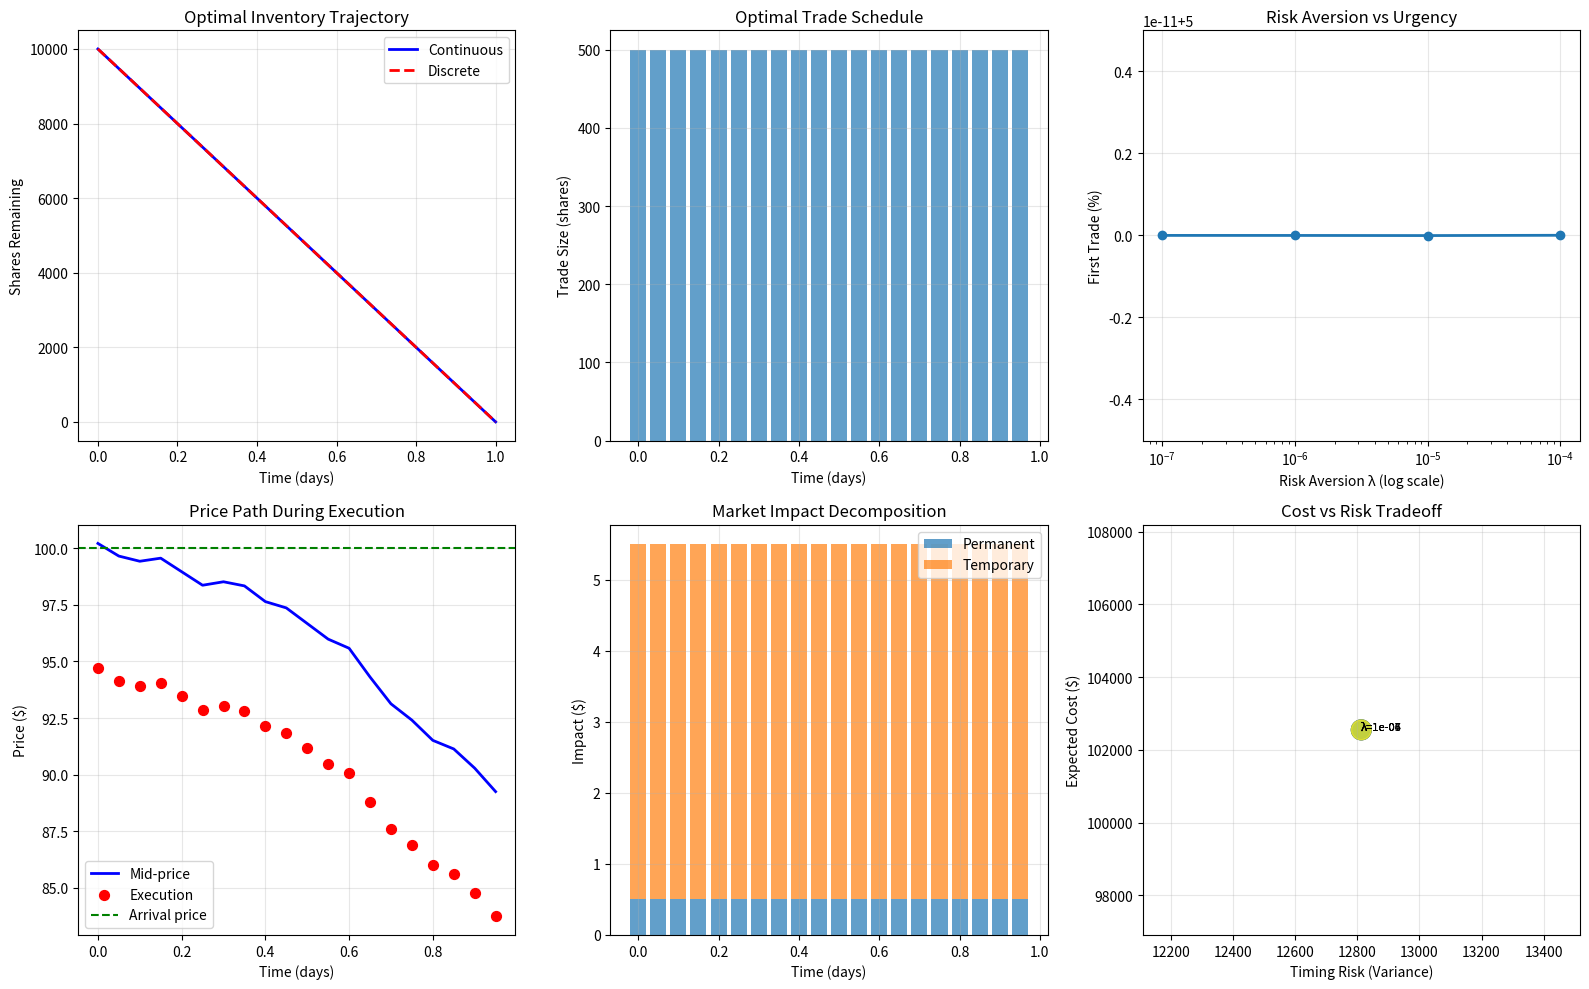

Write the Python code that produced this figure.
import numpy as np
import pandas as pd
import matplotlib.pyplot as plt
from scipy.optimize import minimize
from dataclasses import dataclass

@dataclass
class MarketParams:
    """Market microstructure parameters"""
    sigma: float  # Volatility (annualized)
    gamma: float  # Permanent impact coefficient
    eta: float    # Temporary impact coefficient
    spread: float # Bid-ask spread
    
@dataclass
class ExecutionParams:
    """Execution problem parameters"""
    X: int        # Total shares to trade
    T: float      # Time horizon (days)
    lam: float    # Risk aversion parameter
    N: int        # Number of time intervals

class AlmgrenChrissModel:
    """Almgren-Chriss optimal execution model"""
    
    def __init__(self, market: MarketParams, execution: ExecutionParams):
        self.market = market
        self.execution = execution
        
        # Derived parameters
        self.dt = execution.T / execution.N  # Time step
        self.kappa = np.sqrt(execution.lam * market.sigma**2 / market.eta)
        
    def optimal_trajectory_continuous(self):
        """
        Compute optimal trajectory using continuous-time solution
        
        x(t) = X * sinh(κ(T-t)) / sinh(κT)
        """
        times = np.linspace(0, self.execution.T, self.execution.N + 1)
        
        X = self.execution.X
        T = self.execution.T
        kappa = self.kappa
        
        # Inventory remaining at each time
        inventory = X * np.sinh(kappa * (T - times)) / np.sinh(kappa * T)
        
        # Trade sizes (differences)
        trades = -np.diff(inventory)
        
        return times, inventory, trades
    
    def optimal_trajectory_discrete(self):
        """
        Compute optimal trajectory using discrete-time quadratic program
        
        More accurate for discrete execution
        """
        X = self.execution.X
        N = self.execution.N
        T = self.execution.T
        dt = self.dt
        
        sigma = self.market.sigma / np.sqrt(252)  # Daily volatility
        gamma = self.market.gamma
        eta = self.market.eta
        lam = self.execution.lam
        
        # Build quadratic program matrices
        # Minimize: (1/2) * v^T Q v + c^T v
        # subject to: sum(v) = X
        
        # Q matrix (captures temporary impact and risk)
        Q = np.zeros((N, N))
        
        for i in range(N):
            # Temporary impact cost
            Q[i, i] += 2 * eta
            
            # Risk penalty (variance of unexecuted inventory)
            for j in range(i, N):
                # Inventory variance contribution
                Q[i, j] += 2 * lam * sigma**2 * dt
                Q[j, i] = Q[i, j]
        
        # Linear term (permanent impact)
        c = np.ones(N) * gamma
        
        # Solve using closed-form solution for equality constraint
        # v* = (1/sum(Q^-1)) * Q^-1 * 1
        Q_inv = np.linalg.inv(Q)
        ones = np.ones(N)
        
        v_star = (X / (ones @ Q_inv @ ones)) * Q_inv @ ones
        
        # Construct inventory trajectory
        inventory = np.zeros(N + 1)
        inventory[0] = X
        
        for i in range(N):
            inventory[i + 1] = inventory[i] - v_star[i]
        
        times = np.linspace(0, T, N + 1)
        
        return times, inventory, v_star
    
    def expected_cost(self, trades):
        """Calculate expected execution cost"""
        X = self.execution.X
        
        # Permanent impact cost
        total_executed = np.cumsum(trades)
        permanent_cost = self.market.gamma * np.sum(trades * total_executed)
        
        # Temporary impact cost
        temporary_cost = self.market.eta * np.sum(trades**2)
        
        # Spread cost
        spread_cost = (self.market.spread / 2) * np.sum(trades)
        
        total_cost = permanent_cost + temporary_cost + spread_cost
        
        return {
            'total': total_cost,
            'permanent': permanent_cost,
            'temporary': temporary_cost,
            'spread': spread_cost
        }
    
    def risk_measure(self, inventory):
        """Calculate timing risk (variance of execution)"""
        dt = self.dt
        sigma = self.market.sigma / np.sqrt(252)  # Daily volatility
        
        # Variance from holding unexecuted inventory
        # Each period contributes: σ² × inventory² × dt
        variance = np.sum(inventory[:-1]**2 * sigma**2 * dt)
        
        return variance

def simulate_execution(model: AlmgrenChrissModel, trajectory_type='continuous', 
                       price_process='realistic'):
    """
    Simulate actual execution following optimal trajectory
    
    Includes realistic price dynamics and market impact
    """
    np.random.seed(42)
    
    # Get optimal trajectory
    if trajectory_type == 'continuous':
        times, inventory, trades = model.optimal_trajectory_continuous()
    else:
        times, inventory, trades = model.optimal_trajectory_discrete()
    
    X = model.execution.X
    N = model.execution.N
    T = model.execution.T
    dt = model.dt
    
    sigma = model.market.sigma / np.sqrt(252)  # Daily volatility
    gamma = model.market.gamma
    eta = model.market.eta
    spread = model.market.spread
    
    # Simulate price path
    S0 = 100.0
    prices = [S0]
    mid_prices = [S0]  # Mid-price without our impact
    
    # Execution record
    execution_log = []
    cumulative_volume = 0
    
    for i in range(N):
        # Natural price evolution (without our trades)
        drift = 0  # Assume no drift
        shock = sigma * np.sqrt(dt) * np.random.normal()
        natural_price = mid_prices[-1] + drift * dt + shock * mid_prices[-1]
        
        # Our trade
        v = trades[i]
        
        # Permanent impact (moves mid-price)
        permanent_impact = gamma * v
        
        # Temporary impact (we pay more/receive less)
        temporary_impact = eta * v
        
        # Execution price (for seller: mid - permanent - temporary - spread/2)
        # Assume we're selling
        execution_price = natural_price - permanent_impact - temporary_impact - spread/2
        
        # Mid-price after permanent impact
        new_mid_price = natural_price - permanent_impact
        
        mid_prices.append(new_mid_price)
        prices.append(execution_price)
        
        cumulative_volume += v
        
        execution_log.append({
            'time': times[i],
            'trade_size': v,
            'cumulative_volume': cumulative_volume,
            'mid_price': natural_price,
            'execution_price': execution_price,
            'permanent_impact': permanent_impact,
            'temporary_impact': temporary_impact,
            'inventory_remaining': inventory[i+1]
        })
    
    df_execution = pd.DataFrame(execution_log)
    
    # Calculate realized metrics
    arrival_price = S0
    avg_execution_price = np.average(df_execution['execution_price'], 
                                      weights=df_execution['trade_size'])
    
    implementation_shortfall = (arrival_price - avg_execution_price) * X
    
    return df_execution, {
        'arrival_price': arrival_price,
        'avg_execution_price': avg_execution_price,
        'implementation_shortfall': implementation_shortfall,
        'total_volume': cumulative_volume,
        'mid_prices': mid_prices,
        'execution_prices': prices
    }

# Example 1: Baseline execution
print("="*80)
print("ALMGREN-CHRISS OPTIMAL EXECUTION MODEL")
print("="*80)

# Market parameters
market = MarketParams(
    sigma=0.30,      # 30% annualized volatility
    gamma=0.001,     # Permanent impact: 0.1% per 1000 shares
    eta=0.01,        # Temporary impact: 1% per 1000 shares
    spread=0.01      # 1% bid-ask spread
)

# Execution problem: liquidate 10,000 shares over 1 day
execution = ExecutionParams(
    X=10000,
    T=1.0,        # 1 day
    lam=1e-6,     # Risk aversion
    N=20          # 20 time intervals
)

# Create model
model = AlmgrenChrissModel(market, execution)

print(f"\nModel Parameters:")
print(f"  Total shares: {execution.X:,}")
print(f"  Time horizon: {execution.T} days")
print(f"  Volatility: {market.sigma*100:.1f}%")
print(f"  Permanent impact: {market.gamma*100:.3f}% per share")
print(f"  Temporary impact: {market.eta*100:.2f}% per share")
print(f"  Risk aversion: {execution.lam:.2e}")
print(f"  Urgency parameter κ: {model.kappa:.4f}")

# Compute optimal trajectories
times_cont, inv_cont, trades_cont = model.optimal_trajectory_continuous()
times_disc, inv_disc, trades_disc = model.optimal_trajectory_discrete()

print(f"\nOptimal Execution Schedule (Continuous):")
print(f"  First trade: {trades_cont[0]:.0f} shares ({trades_cont[0]/execution.X*100:.1f}%)")
print(f"  Last trade: {trades_cont[-1]:.0f} shares ({trades_cont[-1]/execution.X*100:.1f}%)")
print(f"  Average trade: {np.mean(trades_cont):.0f} shares")

# Expected costs
costs_cont = model.expected_cost(trades_cont)
risk_cont = model.risk_measure(inv_cont)

print(f"\nExpected Costs (Continuous Trajectory):")
print(f"  Permanent impact: ${costs_cont['permanent']:,.2f}")
print(f"  Temporary impact: ${costs_cont['temporary']:,.2f}")
print(f"  Spread cost: ${costs_cont['spread']:,.2f}")
print(f"  Total expected cost: ${costs_cont['total']:,.2f}")
print(f"  Timing risk (variance): {risk_cont:.4f}")
print(f"  Risk-adjusted cost: ${costs_cont['total'] + execution.lam * risk_cont:,.2f}")

# Simulate execution
df_exec, metrics = simulate_execution(model, trajectory_type='discrete', price_process='realistic')

print(f"\nRealized Execution Metrics:")
print(f"  Arrival price: ${metrics['arrival_price']:.2f}")
print(f"  Average execution price: ${metrics['avg_execution_price']:.2f}")
print(f"  Implementation shortfall: ${metrics['implementation_shortfall']:,.2f}")
print(f"  Shortfall (bps): {metrics['implementation_shortfall']/(metrics['arrival_price']*execution.X)*10000:.1f} bps")

# Compare different risk aversion levels
print("\n" + "="*80)
print("RISK AVERSION SENSITIVITY ANALYSIS")
print("="*80)

risk_aversions = [1e-7, 1e-6, 1e-5, 1e-4]
results = []

for lam in risk_aversions:
    exec_params = ExecutionParams(X=10000, T=1.0, lam=lam, N=20)
    model_temp = AlmgrenChrissModel(market, exec_params)
    
    times, inv, trades = model_temp.optimal_trajectory_discrete()
    costs = model_temp.expected_cost(trades)
    risk = model_temp.risk_measure(inv)
    
    results.append({
        'lambda': lam,
        'kappa': model_temp.kappa,
        'first_trade_pct': trades[0] / execution.X * 100,
        'expected_cost': costs['total'],
        'risk_variance': risk,
        'risk_adjusted_cost': costs['total'] + lam * risk
    })

df_sensitivity = pd.DataFrame(results)

print("\nRisk Aversion Impact:")
print(df_sensitivity.to_string(index=False))

# Visualization
fig, axes = plt.subplots(2, 3, figsize=(16, 10))

# Plot 1: Optimal inventory trajectory
axes[0, 0].plot(times_cont, inv_cont, 'b-', label='Continuous', linewidth=2)
axes[0, 0].plot(times_disc, inv_disc, 'r--', label='Discrete', linewidth=2)
axes[0, 0].set_title('Optimal Inventory Trajectory')
axes[0, 0].set_xlabel('Time (days)')
axes[0, 0].set_ylabel('Shares Remaining')
axes[0, 0].legend()
axes[0, 0].grid(alpha=0.3)

# Plot 2: Optimal trade schedule
axes[0, 1].bar(times_cont[:-1], trades_cont, width=model.dt*0.8, alpha=0.7)
axes[0, 1].set_title('Optimal Trade Schedule')
axes[0, 1].set_xlabel('Time (days)')
axes[0, 1].set_ylabel('Trade Size (shares)')
axes[0, 1].grid(alpha=0.3)

# Plot 3: Risk aversion sensitivity
axes[0, 2].plot(df_sensitivity['lambda'], df_sensitivity['first_trade_pct'], 
                marker='o', linewidth=2)
axes[0, 2].set_xscale('log')
axes[0, 2].set_title('Risk Aversion vs Urgency')
axes[0, 2].set_xlabel('Risk Aversion λ (log scale)')
axes[0, 2].set_ylabel('First Trade (%)')
axes[0, 2].grid(alpha=0.3)

# Plot 4: Simulated execution
axes[1, 0].plot(df_exec['time'], df_exec['mid_price'], 'b-', 
                label='Mid-price', linewidth=2)
axes[1, 0].scatter(df_exec['time'], df_exec['execution_price'], 
                   c='red', s=50, label='Execution', zorder=5)
axes[1, 0].axhline(metrics['arrival_price'], color='green', linestyle='--', 
                   label='Arrival price')
axes[1, 0].set_title('Price Path During Execution')
axes[1, 0].set_xlabel('Time (days)')
axes[1, 0].set_ylabel('Price ($)')
axes[1, 0].legend()
axes[1, 0].grid(alpha=0.3)

# Plot 5: Market impact decomposition
impact_data = df_exec[['permanent_impact', 'temporary_impact']].values
axes[1, 1].bar(df_exec['time'], df_exec['permanent_impact'], 
               width=model.dt*0.8, label='Permanent', alpha=0.7)
axes[1, 1].bar(df_exec['time'], df_exec['temporary_impact'], 
               width=model.dt*0.8, label='Temporary', alpha=0.7, bottom=df_exec['permanent_impact'])
axes[1, 1].set_title('Market Impact Decomposition')
axes[1, 1].set_xlabel('Time (days)')
axes[1, 1].set_ylabel('Impact ($)')
axes[1, 1].legend()
axes[1, 1].grid(alpha=0.3)

# Plot 6: Cost vs risk tradeoff
axes[1, 2].scatter(df_sensitivity['risk_variance'], df_sensitivity['expected_cost'], 
                   s=200, c=np.log10(df_sensitivity['lambda']), cmap='viridis', alpha=0.7)
for idx, row in df_sensitivity.iterrows():
    axes[1, 2].annotate(f"λ={row['lambda']:.0e}", 
                        (row['risk_variance'], row['expected_cost']), 
                        fontsize=8, ha='left')
axes[1, 2].set_title('Cost vs Risk Tradeoff')
axes[1, 2].set_xlabel('Timing Risk (Variance)')
axes[1, 2].set_ylabel('Expected Cost ($)')
axes[1, 2].grid(alpha=0.3)

plt.tight_layout()
plt.show()

print(f"\n{'='*80}")
print(f"KEY INSIGHTS")
print(f"{'='*80}")
print(f"\n1. Optimal trajectory front-loads execution (first trade largest)")
print(f"2. Higher risk aversion → faster execution → lower timing risk")
print(f"3. Higher temporary impact → slower execution → lower transaction costs")
print(f"4. Trade-off quantified by urgency parameter κ = √(λσ²/η)")
print(f"5. Implementation shortfall captures realized vs arrival price cost")
print(f"6. Model provides benchmark for evaluating execution performance")
